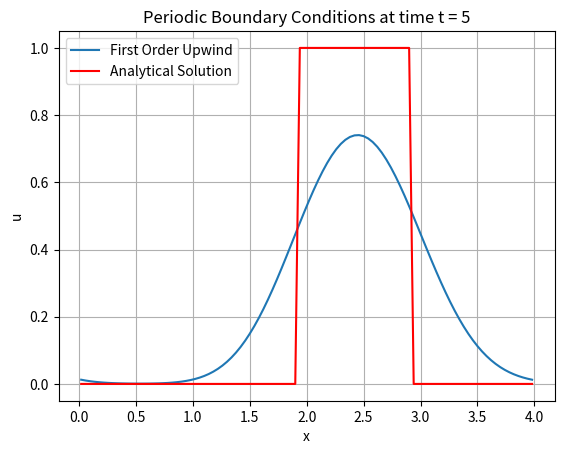
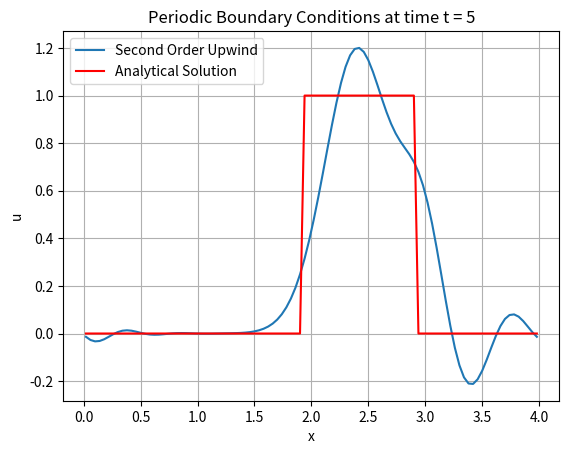

These figures' Python source, in order:
import numpy as np
import matplotlib.pylab as plt
from scipy.integrate import solve_ivp
L = 4
dx = 0.04
Nx = int(L/dx)
x = np.linspace(dx/2,L-dx/2,Nx)
a = 1
sigma = 0.5
dt = (sigma*dx)/a
t = 5
nt = int(t/dt)
u1 = np.zeros(Nx)
u1e = np.zeros(Nx)
u2 = np.zeros(Nx)
u2e = np.zeros(Nx)
ua = np.zeros(Nx)
new_u1 = np.zeros(Nx)
new_u2 = np.zeros(Nx)

l = int(Nx/4)
r = int(Nx/2)

u1[l:r] = 1
u1e[l:r] = 1
u2[l:r] = 1
u2e[l:r] = 1

#Transmissive Analytical Solution for Pulse Function
ua[l+int((a*t)/dx):r+int((a*t)/dx)] = 1

'''
#Periodic Analytical Solution for Pulse Function
pl = int(a*t/4)%4+l+int((a*t)/dx)
pr = int(a*t/4)%4+r+int((a*t)/dx)
if(pl<=Nx and pr>Nx):
    ua[0:pr-Nx] = 1
    ua[pl:] = 1  
elif(pl>Nx):
    ua[pl-Nx:pr-Nx] = 1 
else:
    ua[pl:pr] = 1
'''

def FOU(t,u): 
   
    df = np.zeros(Nx) 
    f = np.zeros(Nx+1)
    
    '''
    #Transmissive boundary conditions
    f[0] = -a * u[0]
    '''
    
    #Periodic Boundary Conditions
    f[0] = a * u[-2]
    
    for i in range(1,Nx+1):
        f[i] = a * u[i-1]
    
  
    for i in range(0,Nx):
        df[i] = f[i+1] - f[i]
    
    return -df/dx

def SOU(t,u): 
    
    df = np.zeros(Nx)
    f = np.zeros(Nx+1)
    '''
    #Transmissive boundary conditions
    f[0] = a * u[0] 
    f[1] = a * u[0]
    '''
    
    #Periodic Boundary Conditions
    f[0] = a * (u[-2] + 0.5*(1-0)*(u[-2] - u[-3]))
    f[1] = a * (u[-1] + 0.5*(1-0)*(u[-1] - u[-2]))
    
    for i in range(2,Nx+1):
        #f[i] = (-a/dx) * ((2-sigma)*y[i] - 0.5*(1-sigma)*(y[i] + y[i-1]) - (2-sigma)*y[i-1] + 0.5*(1-sigma)*(y[i-1] + y[i-2]))
        f[i] = a * (u[i-1] + 0.5*(1-0)*(u[i-1] - u[i-2]))
    
    
    for i in range(0,Nx):    
        df[i] = f[i+1] - f[i]

    return -df/dx
      
'''
def rungeKutta(u):
    # Count number of iterations using step size or
    # step height h
    t0 = 0
    nt = int(t/dt)
    # Iterate for number of iterations
    for i in range(0, nt):
        "Apply Runge Kutta Formulas to find next value of y"
        k1 = SOU(t0, u)
        k2 = SOU(t0 + 0.5 * dt, u + 0.5 * dt * k1)
        k3 = SOU(t0 + 0.5 * dt, u + 0.5 * dt * k2)
        k4 = SOU(t0 + dt, u + dt * k3)
 
        # Update next value of y
        u = u + (1.0 / 6.0)*(k1 + 2 * k2 + 2 * k3 + k4)*dt
 
        # Update next value of x
        t0 = t0 + dt
    return u

u1sol = rungeKutta(u1)
u2sol = rungeKutta(u2)
'''
'''
u1sol = solve_ivp(FOU, [0, t], u1)   
u2sol = solve_ivp(SOU, [0, t], u2)

plt.figure(1)
plt.clf()
plt.grid()
plt.plot(x,u1sol.y[:,-1],x,ua,'r');
#plt.plot(x,u1sol,x,u,'r');
plt.legend(['First Order Upwind','Analytical Solution']);
plt.xlabel(r'x');
plt.ylabel(r'u');
plt.title('Periodic Boundary Conditions at time t = 5')
plt.show(); 

plt.figure(2)
plt.clf()
plt.grid()
plt.plot(x,u2sol.y[:,-1],x,ua,'r');
#plt.plot(x,u2sol,x,u,'r');
plt.legend(['Second Order Upwind','Analytical Solution']);
plt.xlabel(r'x');
plt.ylabel(r'u');
plt.title('Periodic Boundary Conditions at time t = 5')
plt.show();
'''

for it in range(0, nt):
    
    u1sol = solve_ivp(FOU, [it*dt, (it*dt)+dt], u1)   
    u2sol = solve_ivp(SOU, [it*dt, (it*dt)+dt], u2)
    ua = np.zeros(Nx)
    
    '''
    #Transmissive Analytical Solution for Pulse Function
    ua[l+int((a*(it*dt))/dx):r+int((a*(it*dt))/dx)] = 1
    '''
    
    #Periodic Analytical Solution for Pulse Function
    pl = int(a*(it*dt)/4)%4+l+int((a*(it*dt))/dx)
    pr = int(a*(it*dt)/4)%4+r+int((a*(it*dt))/dx)
    if(pl<=Nx and pr>Nx):
        ua[0:pr-Nx] = 1
        ua[pl:] = 1  
    elif(pl>Nx):
        ua[pl-Nx:pr-Nx] = 1 
    else:
        ua[pl:pr] = 1
    
    if (it%5==0):
        plt.figure(1)
        plt.clf()
        plt.grid()
        plt.plot(x,u1sol.y[:,-1],x,ua,'r');
        #plt.plot(x,u1sol,x,u,'r');
        plt.legend(['First Order Upwind','Analytical Solution']);
        plt.xlabel(r'x');
        plt.ylabel(r'u');
        plt.title('Periodic Boundary Conditions at time t = 5')
        plt.pause(0.1)

        plt.figure(2)
        plt.clf()
        plt.grid()
        plt.plot(x,u2sol.y[:,-1],x,ua,'r');
        #plt.plot(x,u2sol,x,u,'r');
        plt.legend(['Second Order Upwind','Analytical Solution']);
        plt.xlabel(r'x');
        plt.ylabel(r'u');
        plt.title('Periodic Boundary Conditions at time t = 5')
        plt.pause(0.1)
   
    u1 = u1sol.y[:,-1]
    u2 = u2sol.y[:,-1]

plt.show()

'''
for n in range(0,nt):   
    new_u1 = u1e + dt*FOU(t,u1e)
    new_u2 = u2e + dt*SOU(t,u2e)
        
    for i in range(0,Nx):
        u1e[i] = new_u1[i]
        u2e[i] = new_u2[i]
        
plt.figure(3)
plt.clf()
plt.grid()
plt.plot(x,new_u1,x,ua,'r');
plt.legend(['First Order Upwind','Analytical Solution']);
plt.xlabel(r'x');
plt.ylabel(r'u');
plt.title('Transmissive Boundary Conditions at time t = 4')
plt.show(); 

plt.figure(4)
plt.clf()
plt.grid()
plt.plot(x,new_u2,x,ua,'r');
plt.legend(['Second Order Upwind','Analytical Solution']);
plt.xlabel(r'x');
plt.ylabel(r'u');
plt.title('Transmissive Boundary Conditions at time = 4')
plt.show(); 
'''

